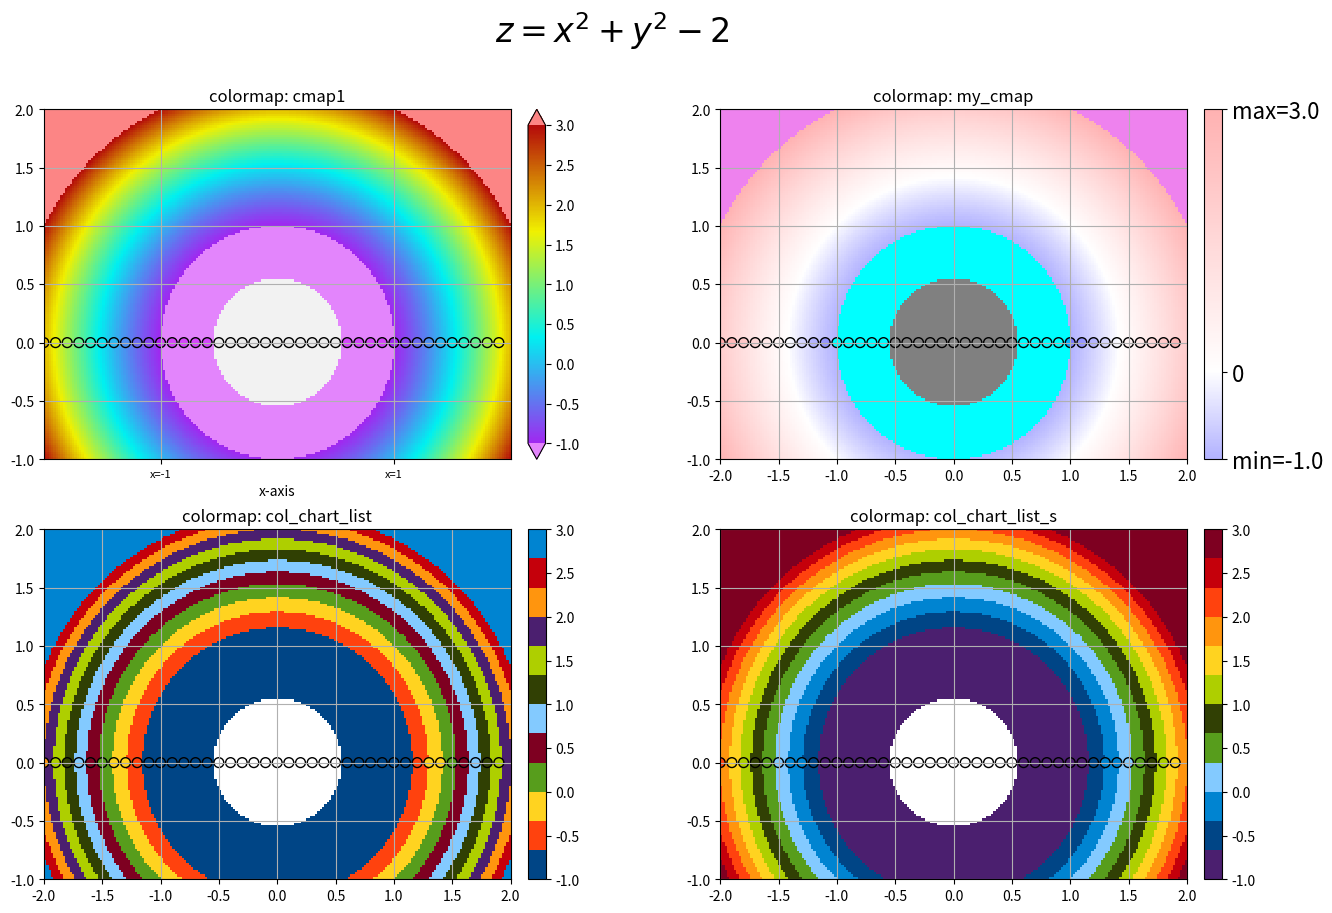

Python code for this plot: (Note: this script raises an exception after producing the figure.)
#!/usr/bin/env python
# -*- coding: utf-8 -*-

"""
Python module:  'customcolors.py'
[redacted]
date:           jan-2018

Definition of custom colors and colormap.
"""

import numpy as np
import matplotlib.colors as mcolors
import matplotlib.pyplot as plt

from mpl_toolkits import axes_grid1

# ----------------------------------------------------------------------------
def add_colorbar(im, aspect=20, pad_fraction=1.0, **kwargs):
    """
    Add a vertical color bar to an image plot.
    (from: http://nbviewer.jupyter.org/github/mgeier/python-audio/blob/master/plotting/matplotlib-colorbar.ipynb)
    """

    divider = axes_grid1.make_axes_locatable(im.axes)
    width = axes_grid1.axes_size.AxesY(im.axes, aspect=1./aspect)
    pad = axes_grid1.axes_size.Fraction(pad_fraction, width)
    current_ax = plt.gca()
    cax = divider.append_axes("right", size=width, pad=pad)
    plt.sca(current_ax)
    return im.axes.figure.colorbar(im, cax=cax, **kwargs)
# ----------------------------------------------------------------------------

# ----------------------------------------------------------------------------
def custom_cmap(cseq,
                vseq=None,
                ncol=256,
                cunder=None,
                cover=None,
                cbad=None,
                alpha=None,
                cmap_name='custom_cmap'):
    """
    Defines a custom colormap given colors at transition values:

    :param cseq:    (list) colors given by string or rgb-tuples
    :param vseq:    (list) increasing values of same length as cseq, values
                        corresponding to the color of cseq in the colormap,
                        default: None: equally spaced values are used
    :param ncol:    (int) number of colors for the colormap
    :param cunder:  (string or rgb-tuple or rgba-tuple) color for 'under' values
    :param cover:   (string or rgb-tuple or rgba-tuple) color for 'over' values
    :param cbad:    (string or rgb-tuple or rgba-tuple) color for 'bad' values
    :param alpha:   (float or list of floats or None) values of alpha channel for
                        transparency, for each color in cseq (if a single float
                        is given, the same value is used for each color, if None
                        the single value 1.0 is used (no transparency))
    :param cmap_name:
                    (string) colormap name

    :return: (LinearSegmentedColormap) colormap
    """

    fname = 'custom_cmap'

    # Set alpha sequence
    if alpha is None:
        alpha = 1.0
    aseq = np.asarray(alpha, dtype=float) # numpy.ndarray (possibly 0-dimensional)
    if aseq.size == 1:
        aseq = aseq.flat[0] * np.ones(len(cseq))
    elif aseq.size != len(cseq):
        print(f'ERROR ({fname}): length of alpha not compatible with cseq')
        return None

    # Set vseqn: sequence of values rescaled in [0,1]
    if vseq is not None:
        if len(vseq) != len(cseq):
            print(f'ERROR ({fname}): length of vseq and cseq differs')
            return None

        if sum(np.diff(vseq) <= 0.0 ):
            print(f'ERROR ({fname}): vseq is not an increasing sequence')
            return None

        # Linearly rescale vseq on [0,1]
        vseqn = (np.array(vseq,dtype=float) - vseq[0]) / (vseq[-1] - vseq[0])

    else:
        vseqn = np.linspace(0,1,len(cseq))

    # Set cseqRGB: sequence of colors as RGB-tuples
    cseqRGB = []
    for c in cseq:
        try:
            cseqRGB.append(mcolors.ColorConverter().to_rgb(c))
        except:
            cseqRGB.append(c)

    # Set dictionary to define the color map
    cdict = {
        'red'  :[(vseqn[i], cseqRGB[i][0], cseqRGB[i][0]) for i in range(len(cseq))],
        'green':[(vseqn[i], cseqRGB[i][1], cseqRGB[i][1]) for i in range(len(cseq))],
        'blue' :[(vseqn[i], cseqRGB[i][2], cseqRGB[i][2]) for i in range(len(cseq))],
        'alpha':[(vseqn[i], aseq[i],       aseq[i])       for i in range(len(cseq))]
        }

    cmap = mcolors.LinearSegmentedColormap(cmap_name, cdict, N=ncol)

    if cunder is not None:
        try:
            cmap.set_under(mcolors.ColorConverter().to_rgba(cunder))
        except:
            cmap.set_under(cunder)

    if cover is not None:
        try:
            cmap.set_over(mcolors.ColorConverter().to_rgba(cover))
        except:
            cmap.set_over(cover)

    if cbad is not None:
        try:
            cmap.set_bad(mcolors.ColorConverter().to_rgba(cbad))
        except:
            cmap.set_bad(cbad)

    return cmap
# ----------------------------------------------------------------------------

# Default colormap for function in geone
# ======================================
cmap_def = 'viridis'

# Some colors and colormaps
# =========================

# Chart color from libreoffice (merci Christoph)
col_chart01 = [x/255. for x in (  0,  69, 134)]   # dark blue
col_chart02 = [x/255. for x in (255,  66,  14)]   # orange
col_chart03 = [x/255. for x in (255, 211,  32)]   # yellow
col_chart04 = [x/255. for x in ( 87, 157,  28)]   # green
col_chart05 = [x/255. for x in (126,   0,  33)]   # dark red
col_chart06 = [x/255. for x in (131, 202, 255)]   # light blue
col_chart07 = [x/255. for x in ( 49,  64,   4)]   # dark green
col_chart08 = [x/255. for x in (174, 207,   0)]   # light green
col_chart09 = [x/255. for x in ( 75,  31, 111)]   # purple
col_chart10 = [x/255. for x in (255, 149,  14)]   # dark yellow
col_chart11 = [x/255. for x in (197,   0,  11)]   # red
col_chart12 = [x/255. for x in (  0, 132, 209)]   # blue

# ... other names
col_chart_purple     = col_chart09
col_chart_darkblue   = col_chart01
col_chart_blue       = col_chart12
col_chart_lightblue  = col_chart06
col_chart_green      = col_chart04
col_chart_darkgreen  = col_chart07
col_chart_lightgreen = col_chart08
col_chart_yellow     = col_chart03
col_chart_darkyellow = col_chart10
col_chart_orange     = col_chart02
col_chart_red        = col_chart11
col_chart_darkred    = col_chart05

# ... list
col_chart_list = [col_chart01, col_chart02, col_chart03, col_chart04,
                  col_chart05, col_chart06, col_chart07, col_chart08,
                  col_chart09, col_chart10, col_chart11, col_chart12]

# ... list reordered
col_chart_list_s = [col_chart_list[i] for i in (8, 0, 11, 5, 3, 6, 7, 2, 9, 1, 10, 4)]

# Default color for bad value (nan)
cbad_def = (.9, .9, .9, 0.5)

# Pre-defined colormaps
# =====================

# colormap cmap1 / cmap1_alpha (increasing alpha values)
# --------------
cbad1   = (.9, .9, .9, 0.5)
# cunder1 = [x/255. for x in (160, 40, 160)] + [0.5] # +[0.5] ... for appending alpha channel
# cover1  = [x/255. for x in (250,  80, 120)] + [0.5] # +[0.5] ... for appending alpha channel
cunder1 = [x/255. for x in (200, 10, 250)] + [0.5] # +[0.5] ... for appending alpha channel
cover1  = [x/255. for x in (250,  10, 10)] + [0.5] # +[0.5] ... for appending alpha channel
cmaplist1 = ([x/255. for x in (160,  40, 240)],
             [x/255. for x in (  0, 240, 240)],
             [x/255. for x in (240, 240,   0)],
             [x/255. for x in (180,  10,  10)])
cmap1 = custom_cmap(cmaplist1, cunder=cunder1, cover=cover1, cbad=cbad1, alpha=1.0)
cmap1_alpha = custom_cmap(cmaplist1, alpha=np.linspace(0, 1, len(cmaplist1)), cunder=cunder1, cover=cover1, cbad=cbad1)

# colormap cmap2 / cmap2_alpha (increasing alpha values)
# --------------
cmaplist2 = ['purple', 'blue', 'cyan', 'yellow', 'red', 'black']
cbad2   = cbad_def
cunder2 = cbad_def
cover2  = cbad_def
cmap2 = custom_cmap(cmaplist2, cunder=cunder2, cover=cover2, cbad=cbad2, alpha=1.0)
cmap2_alpha = custom_cmap(cmaplist2, alpha=np.linspace(0, 2, len(cmaplist2)), cunder=cunder2, cover=cover2, cbad=cbad2)

# colormap cmapW2B / cmapB2W (white to black / black to white)
# --------------
cmapW2B = custom_cmap(['white', 'black'], cunder=(0.0, 0.0, 1.0, 0.5), cover=(1.0, 0.0, 0.0, 0.5), cbad=col_chart_yellow+[0.5], alpha=1.0)
cmapB2W = custom_cmap(['black', 'white'], cunder=(0.0, 0.0, 1.0, 0.5), cover=(1.0, 0.0, 0.0, 0.5), cbad=col_chart_yellow+[0.5], alpha=1.0)

# "Extended" existing colormap from matplotlib, by adding specific colors for under values, over values and bad values
# # Example for cmap 'terrain'
cmap_terrain_ext = custom_cmap([plt.get_cmap('terrain')(x) for x in np.linspace(0, 1, 256)], ncol=256, cunder='pink', cover='orange', cbad='red')

# ----------------------------------------------------------------------------
# # Notes:
# # =====
# # To show available colormaps in matplotlib:
# plt.colormaps()
#
# # To show some colormaps (LinearSegmentedColormap) from matplotlib:
# cm_name = [name for name in plt.cm.datad.keys()]
# cmap = plt.get_cmap('ocean')  # get the colormap named 'ocean' (cm_name[105])
#
# # To get current rcParams (matplotlib)
# import matplotlib
# matplotlib.rcParams
#
# # Useful function to convert color from/to rgb[a]/hex:
# import matplotlib
# matplotlib.mcolors.to_rgb()
# matplotlib.mcolors.to_rgba()
# matplotlib.mcolors.to_hex()
# matplotlib.mcolors.to_hex(,keep_alpha=True)
# ----------------------------------------------------------------------------

if __name__ == "__main__":
    print("Module 'geone.customcolors' example:")
    import matplotlib.pyplot as plt

    # Plot a function of two variable in a given domain
    # Set domain and number of cell in each direction
    xmin, xmax = -2, 2
    ymin, ymax = -1, 2
    nx, ny = 200, 150

    # Set the cell size
    sx, sy = (xmax-xmin)/nx, (ymax-ymin)/ny

    # Set the meshgrid
    x, y = xmin + 0.5 * sx + sx * np.arange(nx), ymin + 0.5 * sy + sy * np.arange(ny)
    # # equivalently:
    # x, y = np.arange(xmin+sx/2, xmax, sx), np.arange(ymin+sy/2, ymax ,sy)
    # x, y = np.linspace(xmin+sx/2, xmax-sx/2, nx), np.linspace(ymin+sy/2, ymax-sy/2, ny)
    xx,yy = np.meshgrid(x,y)

    # Set the function values
    zz = xx**2 + yy**2 - 2
    zz[np.where(zz < -1.7)] = np.nan

    # Specify some points in the grid
    px = np.arange(xmin,xmax,.1)
    py = np.zeros(len(px))
    pz = px**2 + py**2 - 2
    pz[np.where(pz < -1.7)] = np.nan

    # Set min and max value to be displayed
    vmin, vmax = -1.0, 3.0

    # Create a custom colormap
    my_cmap = custom_cmap(('blue', 'white', 'red'), vseq=(vmin,0,vmax),
                          cunder='cyan', cover='violet', cbad='gray', alpha=.3)

    # Display
    fig, ax = plt.subplots(2,2,figsize=(16,10))
    # --- 1st plot ---
    cax = ax[0,0]
    im_plot = cax.imshow(zz, cmap=cmap1, vmin=vmin, vmax=vmax, origin='lower',
                         extent=[xmin, xmax, ymin, ymax], interpolation='none')
    cax.set_xlim(xmin, xmax)
    cax.set_ylim(ymin, ymax)
    cax.grid()
    cax.set_xlabel("x-axis")
    cax.set_xticks([-1, 1])
    cax.set_xticklabels(['x=-1', 'x=1'], fontsize=8)

    # cbarShrink = 0.9
    # plt.colorbar(extend='both', shrink=cbarShrink, aspect=20*cbarShrink)
    add_colorbar(im_plot, extend='both')

    # add points
    col = [0 for i in range(len(pz))]
    for i in range(len(pz)):
        if ~ np.isnan(pz[i]):
            col[i] = cmap1((pz[i]-vmin)/(vmax-vmin))
        else:
            col[i] = mcolors.ColorConverter().to_rgba(cbad1)

    cax.scatter(px, py, marker='o', s=50, edgecolor='black', color=col)
    cax.set_title('colormap: cmap1')

    # --- 2nd plot ---
    plt.subplot(2,2,2)
    im_plot = plt.imshow(zz,cmap=my_cmap, vmin=vmin, vmax=vmax, origin='lower',
                         extent=[xmin, xmax, ymin, ymax], interpolation='none')
    plt.grid()

    cbar = add_colorbar(im_plot, ticks=[vmin,vmax])
    # cbar.ax.set_yticklabels(cbar.get_ticks(), fontsize=16)
    cbar.set_ticks([vmin, 0, vmax])
    cbar.ax.set_yticklabels(["min={}".format(vmin), 0, "max={}".format(vmax)],
                            fontsize=16)

    col = [0 for i in range(len(pz))]
    for i in range(len(pz)):
        if not np.isnan(pz[i]):
            col[i] = my_cmap((pz[i]-vmin)/(vmax-vmin))
        else:
            col[i] = mcolors.ColorConverter().to_rgba('gray')

    # add points
    plt.scatter(px, py, marker='o', s=50, edgecolor='black', color=col)

    plt.title('colormap: my_cmap')

    # --- 3rd plot ---
    plt.subplot(2,2,3)
    im_plot = plt.imshow(zz, cmap=custom_cmap(col_chart_list,
                                              ncol=len(col_chart_list)),
                         vmin=vmin, vmax=vmax, origin='lower',
                         extent=[xmin,xmax,ymin,ymax], interpolation='none')
    plt.grid()
    # plt.colorbar(shrink=cbarShrink, aspect=20*cbarShrink)
    add_colorbar(im_plot)

    #col = custom_cmap(col_chart_list, ncol=len(col_chart_list))((pz-vmin)/(vmax-vmin))
    col = [0 for i in range(len(pz))]
    for i in range(len(pz)):
        if ~ np.isnan(pz[i]):
            col[i] = custom_cmap(col_chart_list, ncol=len(col_chart_list))((pz[i]-vmin)/(vmax-vmin))
        else:
            col[i] = mcolors.ColorConverter().to_rgba('white')

    plt.scatter(px, py, marker='o', s=50, edgecolor='black', color=col)

    plt.title('colormap: col_chart_list')

    # --- 4th plot ---
    plt.subplot(2,2,4)
    im_plot = plt.imshow(zz, cmap=custom_cmap(col_chart_list_s,
                                              ncol=len(col_chart_list_s)),
                         vmin=vmin, vmax=vmax, origin='lower',
                         extent=[xmin, xmax, ymin, ymax], interpolation='none')
    plt.grid()
    # plt.colorbar(shrink=cbarShrink, aspect=20*cbarShrink)
    add_colorbar(im_plot)

    #col = custom_cmap(col_chart_list_s, ncol=len(col_chart_list_s))((pz-vmin)/(vmax-vmin))
    col = [0 for i in range(len(pz))]
    for i in range(len(pz)):
        if ~ np.isnan(pz[i]):
            col[i] = custom_cmap(col_chart_list_s, ncol=len(col_chart_list_s))((pz[i]-vmin)/(vmax-vmin))
        else:
            col[i] = mcolors.ColorConverter().to_rgba('white')

    plt.scatter(px, py, marker='o', s=50, edgecolor='black', color=col)

    plt.title('colormap: col_chart_list_s')

    # main title
    plt.suptitle(r'$z=x^2 + y^2 - 2$', fontsize=24)

    # plt.tight_layout()

    # fig.show()
    plt.show()

    a = input("Press enter to continue...")
